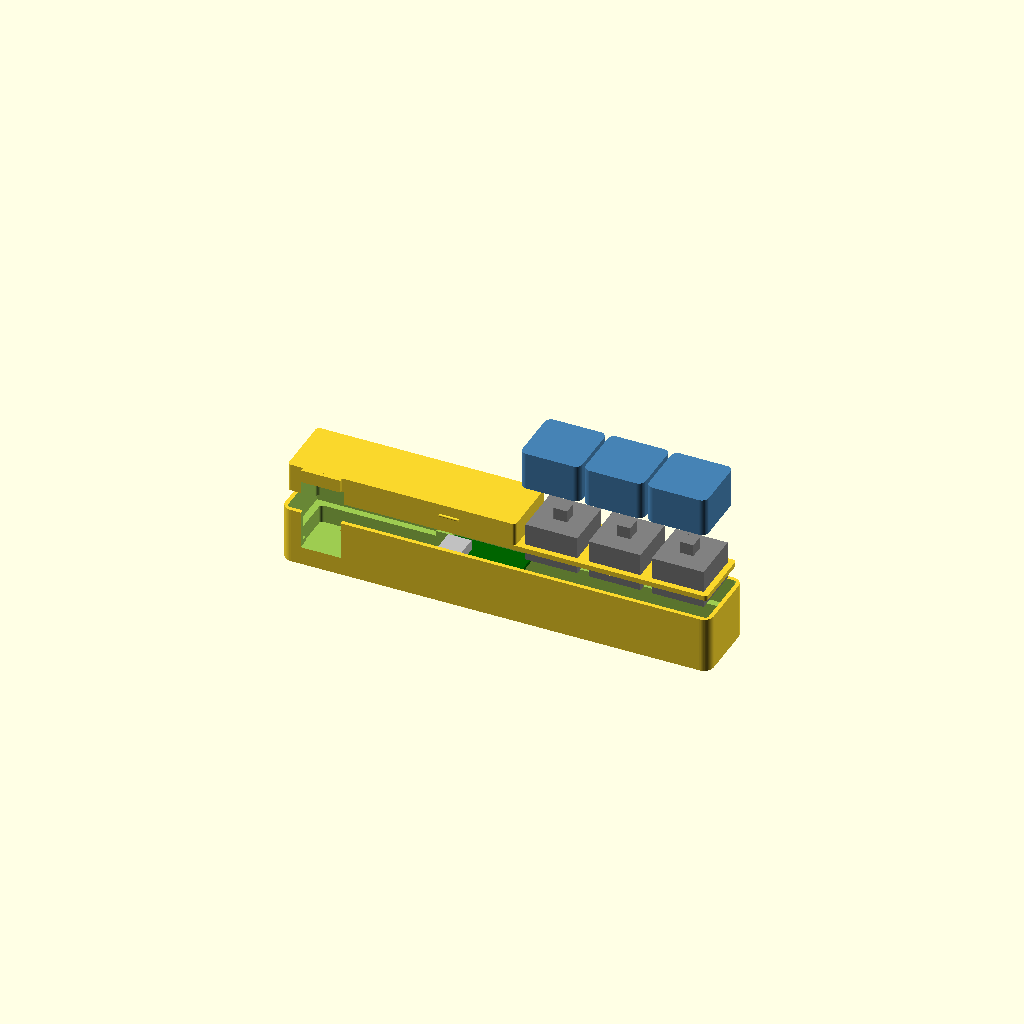
Cell 1: rendered with the file's own defaults.
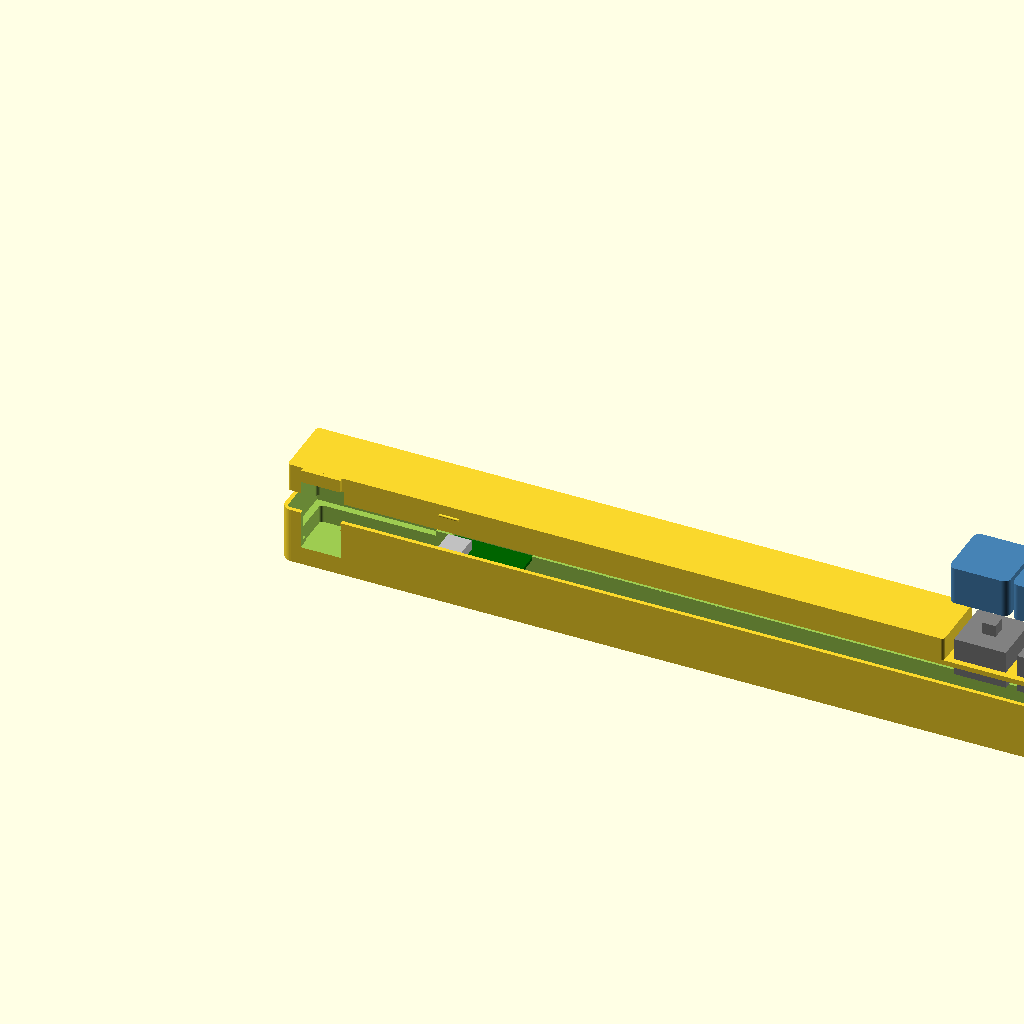
Cell 2 — body_len set to 258, the other parameters unchanged.
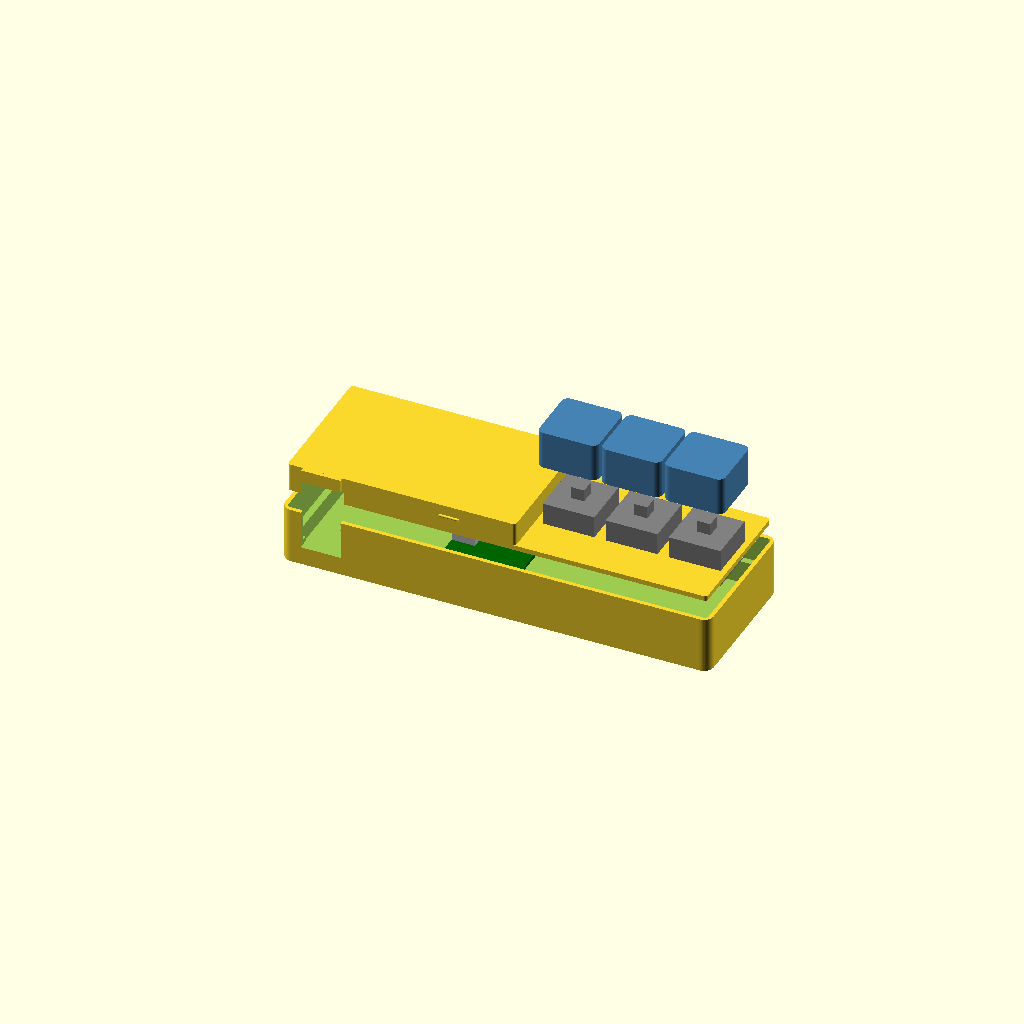
Cell 3 — body_wid set to 44, the other parameters unchanged.
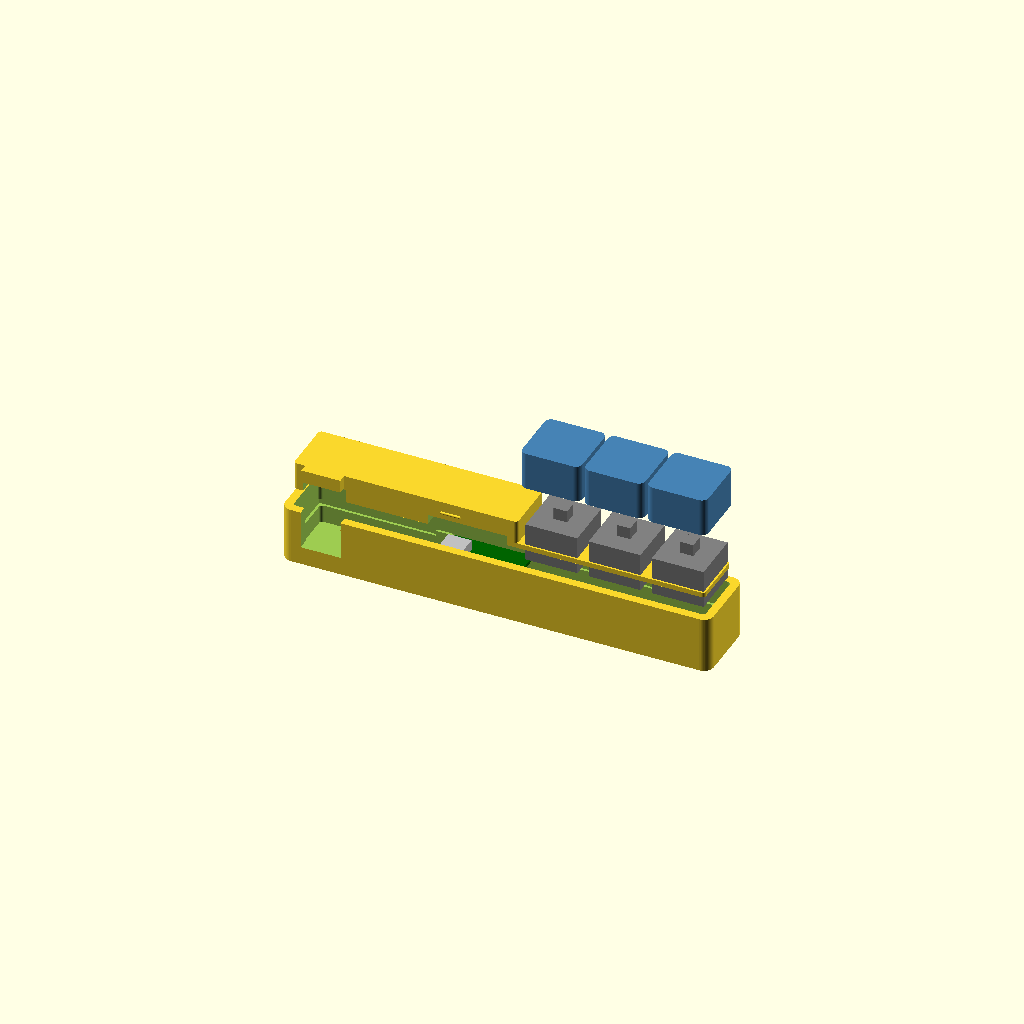
Cell 4 — wall_upper set to 2.5, the other parameters unchanged.
One fixed orthographic camera (rotation 55°, 0°, 25°; colour scheme Cornfield) for every cell.
The OpenSCAD source (cad/v3/k1_v3.scad):
// K1 enclosure v3 — printable 2-part design
// Parts: tray + drop-in lid that doubles as an MX switch plate.
// High-profile: the tray walls continue past the plate, so the lid sits
// recessed on an internal ledge and the switch housings hide in a key well;
// only the caps show. The lid carries a raised deck behind the keys, flush
// with the tray rim. Keycaps are printed separately (Infill Key Caps STLs).
//
// Sized for MX-style clicky switches (PCB/plate mount, through-hole):
//   body 15.6 sq, plate cutout 14.0 sq in a 1.5mm plate (clips grab the
//   plate underside), lower housing ~5mm below plate, upper ~6.6mm above.
// NOTE: clip or bend the switch pins short after soldering — the 7mm cavity
// does not clear full-length 3.3mm pins.
// Body/plug dimensions remain placeholders until the MacBook is measured.
//
// Render one part at a time:
//   openscad -D 'part="tray"' -o k1_tray.stl k1_v3.scad
//   openscad -D 'part="lid"'  -o k1_lid.stl  k1_v3.scad
//   part="assembly" / part="exploded" for viewing (includes mock switches/caps)

part = "exploded"; // tray | lid | assembly | exploded

$fn = 48;

/* ---------- Body ---------- */
body_len  = 129;   // grown for the 44mm USB chain: adapter body starts at
                   // plug_from_rear-6=6, +44 chain, -6.5 insertion -> board
                   // rear face ~43.5, board to ~67, key well from 70
body_wid  = 22;
body_rad  = 3;

wall       = 3.25; // lower walls; with wall_upper this leaves a 2mm ledge
                   // per side, wide enough to carry the board seat
wall_upper = 1.25; // thinner walls above the ledge -> wider key well
floor_th   = 1.5;
cav_depth  = 7;    // below-plate room: 5 switch + 2 for clipped pins & solder

/* ---------- Lid = switch plate (drop-in) ---------- */
lid_th     = 1.5;  // MX clips are made for a 1.5mm plate — don't change
fit_clr    = 0.15; // per-side clearance, tune per printer
well_depth = 7;    // wall height above the plate; hides the 6.6mm housing

tray_ht = floor_th + cav_depth;               // ledge height, 8.5
body_ht = tray_ht + lid_th + well_depth;      // full shell, 17

/* ---------- Lid retention: press-to-open rocker ----------
   Snap bumps only at the FRONT of the deck; the rear (USB end) ledge is
   relieved so the lid can dip there. Press the deck above the USB slot ->
   the lid pivots on the ledge edge at pivot_x -> the front pops up out of
   its grooves. ~0.25mm engagement; walls flex. Tune snap_r/snap_grv_r if
   the lid is too loose or won't click in. */
snap_r     = 0.4;    // bump radius (proud of the lid side face)
snap_grv_r = 0.5;    // groove radius in the tray wall (slop built in)
snap_len   = 6;      // bump length along the body
snap_xs    = [50];   // front of the deck only
pivot_x    = 38;     // ledge support ends here; relieved rearward
relief     = 1.6;    // rear dip travel (drives the front lift)

/* ---------- RP2040-Zero board seat ----------
   The board bridges the cavity, resting its long edges on the widened
   ledges in a shallow pocket (floor level = relieved ledge height, so
   PCB top sits ~0.6 below the lid). A pocket in the deck underside
   clears the top-side USB connector and components. Nominal board
   18 x 23.5 x 1mm PCB — verify with calipers before printing. */
seat_x0     = 43;     // rear edge of the seat (board USB-C faces rear);
                      // = where the 44mm adapter+coupler chain's tip lands,
                      // less ~6.5mm plug insertion into the board's port
seat_len    = 24;
seat_wid    = 18.5;
seat_depth  = relief; // shares the relieved-ledge height
comp_pocket = 3;      // depth of the deck underside pocket over the board

/* ---------- Keys (MX) ---------- */
key_count       = 3;
key_pitch       = 19;    // MX standard
keys_from_front = 11;    // first key center from the front end
plate_hole      = 14.1;  // 14.0 nominal + print tolerance
sw_body         = 15.6;  // switch housing (for clearance checks / mock)
sw_upper_ht     = 6.6;   // housing above plate
sw_stem_ht      = 3.6;   // cross stem above housing

/* ---------- Keycap envelope (for mock/clearance only, printed separately) ----------
   Measured from the Infill Key Caps STLs: 18 x 18 x 11.5, hollow skirt,
   cross-socket mouth 1.5 above the skirt edge -> when seated the skirt
   drops ~1mm over the switch housing. */
cap_size    = 18;
cap_ht      = 11.5;
cap_overlap = 1;    // skirt drop below the housing top when seated

/* ---------- USB-C slot (inner wall, near rear) ---------- */
plug_from_rear = 12;   // slot center from rear end
slot_w = 12;           // sized for the 90-degree adapter's plug base
slot_h = 6;
tab_clr = 0.15;        // clearance around the lid's wall-filler tab
slot_z = (body_ht - slot_h) / 2; // slot centered on body height for now;
                                 // final height = MacBook port center above
                                 // desk (measure!), matched by the adapter
                                 // cradle pedestal when that gets added
// Lid notch over the slot: the slot's upper half is above the ledge, so the
// lid plate + deck must open up behind it for the plug/adapter to pass.
usb_notch_w     = slot_w + 1;
usb_notch_depth = 12;  // into the lid from the inner edge; placeholder until
                       // the 90-degree adapter is measured (becomes cradle)
usb_notch_h     = slot_z + slot_h + 1 - tray_ht;  // clears the slot top;
                                                  // deck top stays closed

/* ---------- Derived ---------- */
cav_len  = body_len - 2 * wall;        // 111
cav_wid  = body_wid - 2 * wall;        // 18
well_len = body_len - 2 * wall_upper;  // 112.5, also the lid seat opening
well_wid = body_wid - 2 * wall_upper;  // 19.5
lid_len  = well_len - 2 * fit_clr;
lid_wid  = well_wid - 2 * fit_clr;

function key_cx(i) = body_len - keys_from_front - i * key_pitch;

/* ---------- Helpers ---------- */
module rounded_box(l, w, h, r) {
    hull()
        for (x = [r, l - r], y = [r, w - r])
            translate([x, y, 0]) cylinder(h = h, r = r);
}

/* ---------- Parts ---------- */
// Frame: X rear->front, Y=0 face touches the laptop, Z up.

module tray() {
    difference() {
        rounded_box(body_len, body_wid, body_ht, body_rad);
        // electronics cavity (lower, 2mm walls)
        translate([wall, wall, floor_th])
            rounded_box(cav_len, cav_wid, tray_ht - floor_th + 0.01, 1);
        // key well + lid seat (upper, thinner walls); the width step at
        // tray_ht forms the ledge the lid rests on
        translate([wall_upper, wall_upper, tray_ht])
            rounded_box(well_len, well_wid, body_ht, 1);
        // USB drop-in notch: slot plus the wall above it removed, so the
        // right-angle adapter drops in from the top; the lid's tab fills
        // the wall back in and captures it
        translate([plug_from_rear - slot_w / 2, -1, slot_z])
            cube([slot_w, wall + 2, body_ht - slot_z + 1]);
        // snap grooves in the upper wall inner faces
        for (x = snap_xs, y = [wall_upper, body_wid - wall_upper])
            translate([x - snap_len / 2 - 0.75, y,
                       tray_ht + lid_th + well_depth / 2])
                rotate([0, 90, 0])
                    cylinder(h = snap_len + 1.5, r = snap_grv_r);
        // ledge relief rear of the pivot so the lid can rock down there
        translate([wall_upper, wall_upper, tray_ht - relief])
            cube([pivot_x - wall_upper, well_wid, relief + 0.01]);
        // board seat pocket cut into the ledges (locates the RP2040-Zero)
        translate([seat_x0, (body_wid - seat_wid) / 2, tray_ht - seat_depth])
            cube([seat_len, seat_wid, seat_depth + 0.01]);
    }
}

// Rear edge of the key well: caps travel freely from here to the front wall;
// behind it the lid deck rises flush with the tray rim.
well_rear = key_cx(key_count - 1) - cap_size / 2 - 1;

// Plate that drops into the well and rests on the ledge, with a raised deck
// over the non-key area so the top surface is flush with the tray rim.
module lid() {
    difference() {
        union() {
            translate([wall_upper + fit_clr, wall_upper + fit_clr, 0]) {
                rounded_box(lid_len, lid_wid, lid_th, 1);
                // deck: fills the well behind the keys, flush with the rim
                rounded_box(well_rear - wall_upper - fit_clr, lid_wid,
                            lid_th + well_depth, 1);
            }
            // tab that re-fills the tray wall above the USB notch; its
            // bottom sits `relief` above the slot top so the rocker can
            // still dip the rear without jamming on the adapter
            translate([plug_from_rear - slot_w / 2 + tab_clr, tab_clr,
                       slot_z + slot_h - tray_ht + relief])
                cube([slot_w - 2 * tab_clr, wall_upper + 0.3,
                      lid_th + well_depth - (slot_z + slot_h - tray_ht + relief)]);
            // snap bumps on the deck side faces
            for (x = snap_xs, y = [wall_upper + fit_clr,
                                   body_wid - wall_upper - fit_clr])
                translate([x - snap_len / 2, y, lid_th + well_depth / 2])
                    rotate([0, 90, 0])
                        cylinder(h = snap_len, r = snap_r);
        }
        // deck underside pocket over the board's USB connector/components
        translate([seat_x0, (body_wid - seat_wid) / 2 + 0.5, -1])
            cube([seat_len, seat_wid - 1, comp_pocket + 1]);
        // tunnel over the USB slot so the adapter body can pass the lid
        // (starts inside the wall line so it doesn't cut the tab)
        translate([plug_from_rear - usb_notch_w / 2, wall_upper + 0.05, -1])
            cube([usb_notch_w, usb_notch_depth, usb_notch_h + 1]);
        // MX plate cutouts — switches drop in from the top and clip under
        for (i = [0 : key_count - 1])
            translate([key_cx(i) - plate_hole / 2,
                       (body_wid - plate_hole) / 2,
                       -1])
                cube([plate_hole, plate_hole, lid_th + 2]);
    }
}

// Mock MX switch for assembly views only (not exported)
module switch_mock() {
    color("gray") {
        translate([-sw_body / 2, -sw_body / 2, -5]) cube([sw_body, sw_body, 5]);
        translate([-sw_body / 2, -sw_body / 2, 0])  cube([sw_body, sw_body, sw_upper_ht]);
        translate([-2.05, -2.05, sw_upper_ht])      cube([4.1, 4.1, sw_stem_ht]);
    }
}

// Mock RP2040-Zero for assembly views only (not exported)
module board_mock() {
    color("darkgreen")
        translate([seat_x0 + 0.25, (body_wid - 18) / 2, tray_ht - seat_depth])
            cube([23.5, 18, 1]);
    color("silver") // top-side USB-C, facing rear
        translate([seat_x0 + 0.25, (body_wid - 8.9) / 2, tray_ht - seat_depth + 1])
            cube([7, 8.9, 3.2]);
}

/* ---------- Views ---------- */

module assembly(explode = 0) {
    plate_top = tray_ht + lid_th;
    tray();
    board_mock();
    translate([0, 0, tray_ht + explode]) lid();
    for (i = [0 : key_count - 1]) {
        translate([key_cx(i), body_wid / 2, plate_top + explode])
            switch_mock();
        // mock keycap (printed separately, seats over the stem)
        color("steelblue")
            translate([key_cx(i) - cap_size / 2, (body_wid - cap_size) / 2,
                       plate_top + sw_upper_ht - cap_overlap + explode * 2])
                rounded_box(cap_size, cap_size, cap_ht, 2);
    }
}

if (part == "tray")          tray();
else if (part == "lid")      lid();
else if (part == "assembly") assembly(0);
else if (part == "exploded") assembly(14);
Parameter table extracted from the source (name, type, default, range or options):
part: string, default "exploded"
body_len: number, default 129
body_wid: number, default 22
body_rad: number, default 3
wall: number, default 3.25
wall_upper: number, default 1.25
floor_th: number, default 1.5
cav_depth: number, default 7
lid_th: number, default 1.5
fit_clr: number, default 0.15
well_depth: number, default 7
snap_r: number, default 0.4
snap_grv_r: number, default 0.5
snap_len: number, default 6
snap_xs: vector, default [50]
pivot_x: number, default 38
relief: number, default 1.6
seat_x0: number, default 43
seat_len: number, default 24
seat_wid: number, default 18.5
comp_pocket: number, default 3
key_count: number, default 3
key_pitch: number, default 19
keys_from_front: number, default 11
plate_hole: number, default 14.1
sw_body: number, default 15.6
sw_upper_ht: number, default 6.6
sw_stem_ht: number, default 3.6
cap_size: number, default 18
cap_ht: number, default 11.5
cap_overlap: number, default 1
plug_from_rear: number, default 12
slot_w: number, default 12
slot_h: number, default 6
tab_clr: number, default 0.15
usb_notch_depth: number, default 12
